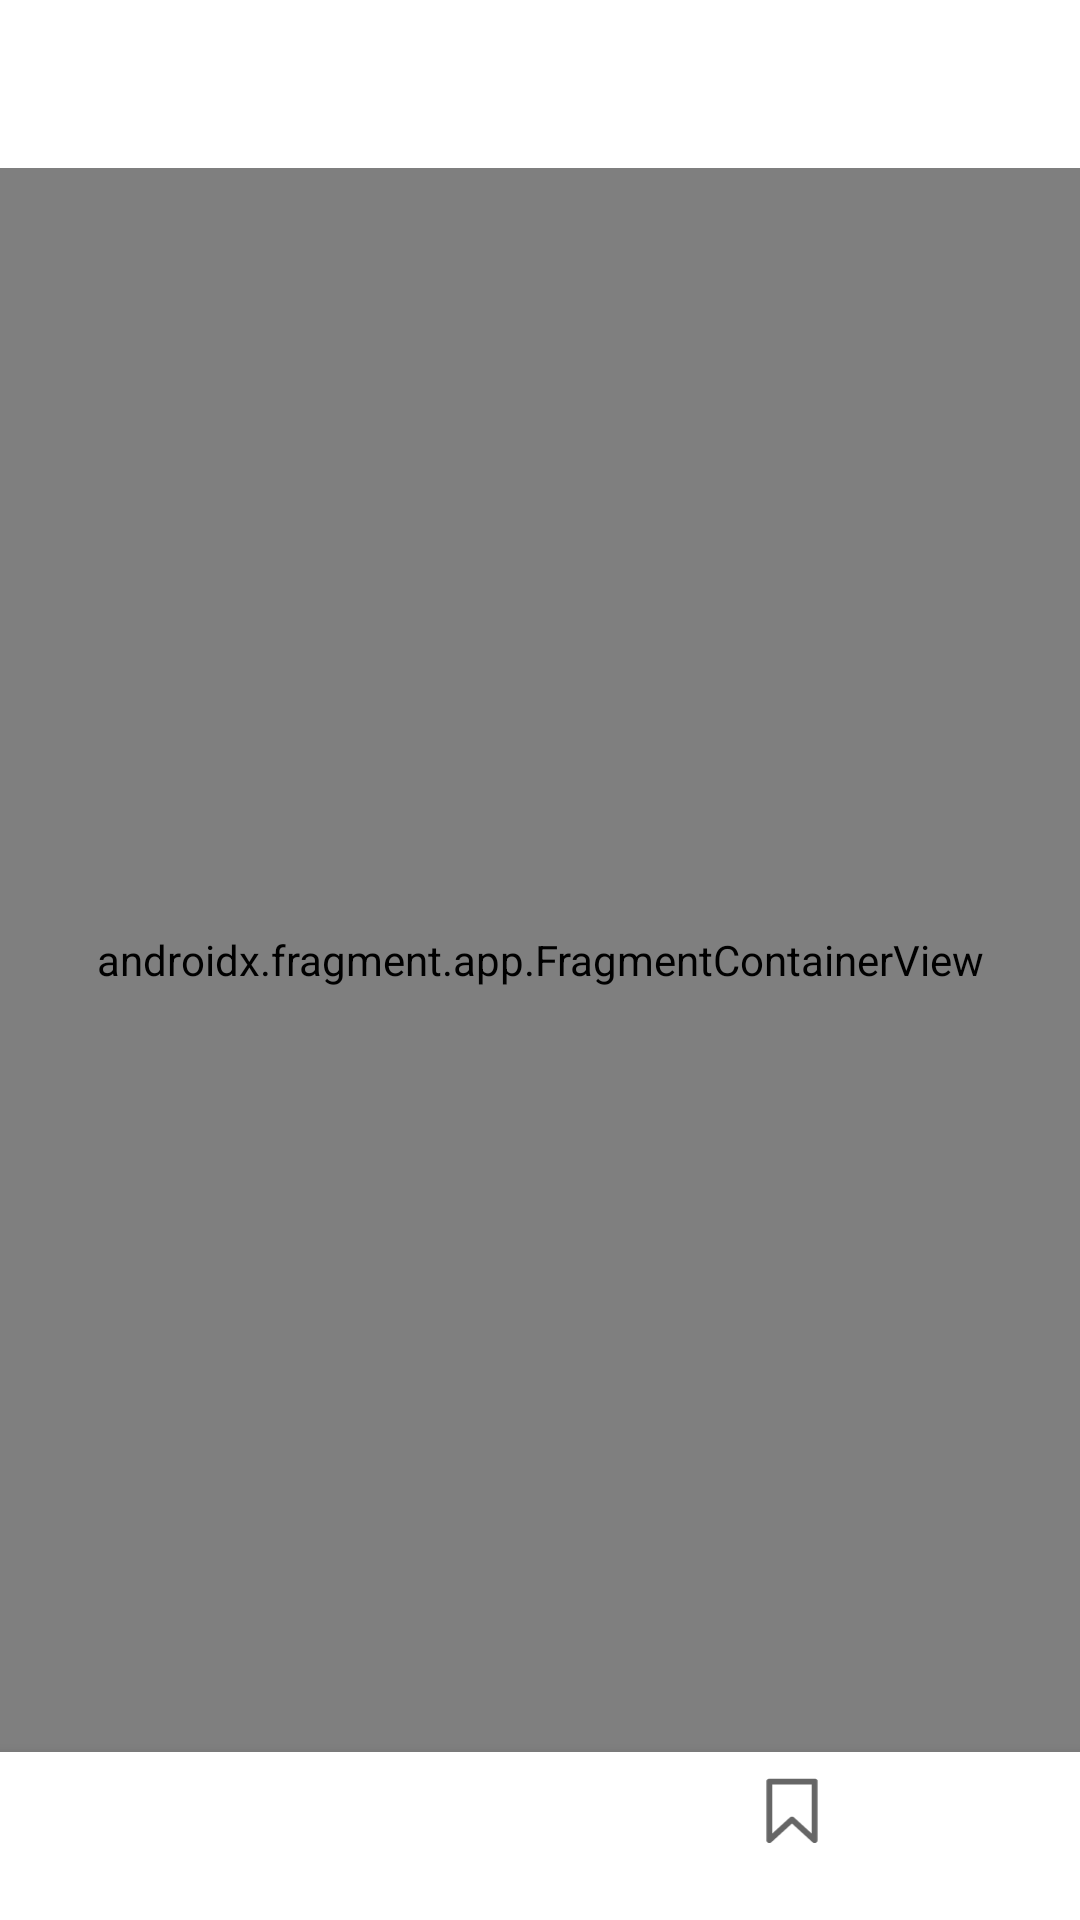

Android layout source for this screen:
<!-- AndroidManifest.xml: application theme Theme.GlobalNews -->
<!-- res/layout/activity_main.xml -->
<?xml version="1.0" encoding="utf-8"?>
<androidx.constraintlayout.widget.ConstraintLayout xmlns:android="http://schemas.android.com/apk/res/android"
    xmlns:app="http://schemas.android.com/apk/res-auto"
    xmlns:tools="http://schemas.android.com/tools"
    android:layout_width="match_parent"
    android:layout_height="match_parent"
    tools:context=".presentation.ui.MainActivity">

    <com.google.android.material.appbar.AppBarLayout
        android:id="@+id/appBarLayout"
        android:layout_width="match_parent"
        android:layout_height="wrap_content"
        app:layout_constraintBottom_toTopOf="@+id/flFragment"
        app:layout_constraintStart_toStartOf="parent"
        app:layout_constraintTop_toTopOf="parent">
        <androidx.appcompat.widget.Toolbar
            android:id="@+id/toolbar"
            android:layout_width="match_parent"
            android:layout_height="wrap_content"
            android:minHeight="?attr/actionBarSize"
            android:theme="@style/ToolbarTheme"
            app:popupTheme="@style/ThemeOverlay.AppCompat.Light" />
    </com.google.android.material.appbar.AppBarLayout>

    <FrameLayout
        android:id="@+id/flFragment"
        android:layout_width="match_parent"
        android:layout_height="0dp"
        app:layout_constraintBottom_toTopOf="@+id/bottomNavigationView"
        app:layout_constraintEnd_toEndOf="parent"
        app:layout_constraintHorizontal_bias="0.5"
        app:layout_constraintTop_toBottomOf="@+id/appBarLayout">

        <androidx.fragment.app.FragmentContainerView
            android:id="@+id/newsNavHostFragment"
            android:name="androidx.navigation.fragment.NavHostFragment"
            android:layout_width="match_parent"
            android:layout_height="match_parent"
            app:defaultNavHost="true"
            app:navGraph="@navigation/nav_graph" />

    </FrameLayout>

    <com.google.android.material.bottomnavigation.BottomNavigationView
        android:id="@+id/bottomNavigationView"
        android:layout_width="match_parent"
        android:layout_height="56dp"
        app:layout_constraintBottom_toBottomOf="parent"
        app:layout_constraintEnd_toEndOf="parent"
        app:layout_constraintHorizontal_bias="0.5"
        app:layout_constraintStart_toStartOf="parent"
        app:menu="@menu/menu" />

</androidx.constraintlayout.widget.ConstraintLayout>
<!-- resources referenced by this layout -->
<resources>
  <style name="ToolbarTheme" parent="ThemeOverlay.MaterialComponents.ActionBar">
          <item name="android:textColorPrimary">@android:color/black</item>
          <item name="android:textColorSecondary">@color/black</item>
      </style>
  <style name="Theme.GlobalNews" parent="Theme.MaterialComponents.DayNight.NoActionBar">
          
          <item name="colorPrimary">@color/white</item>
          <item name="colorPrimaryVariant">@color/white</item>
          <item name="colorOnPrimary">@color/white</item>
          
          <item name="colorSecondary">@color/teal_200</item>
          <item name="colorSecondaryVariant">@color/teal_700</item>
          <item name="colorOnSecondary">@color/black</item>
          
          <item name="android:statusBarColor" tools:targetApi="l">#FFFFFF</item>
          <item name="searchViewStyle">@style/SearchStyle</item>
  
      </style>
  <style name="SearchStyle" parent="Theme.AppCompat.Light.NoActionBar">
          <item name="editTextColor">@color/black</item>
          <item name="android:tint">@color/black</item>
          <item name="android:searchIcon">@drawable/search_icon</item>
      </style>
  <!-- drawable search_icon: vector/xml drawable (drawable, 4108 chars, omitted) -->
  <!-- not gathered from this repository: default colours our renderer supplied (Android Studio template values) -->
  <color name="teal_200">#FF03DAC5</color>
  <color name="teal_700">#FF018786</color>
  <color name="black">#FF000000</color>
  <color name="white">#FFFFFFFF</color>
</resources>
